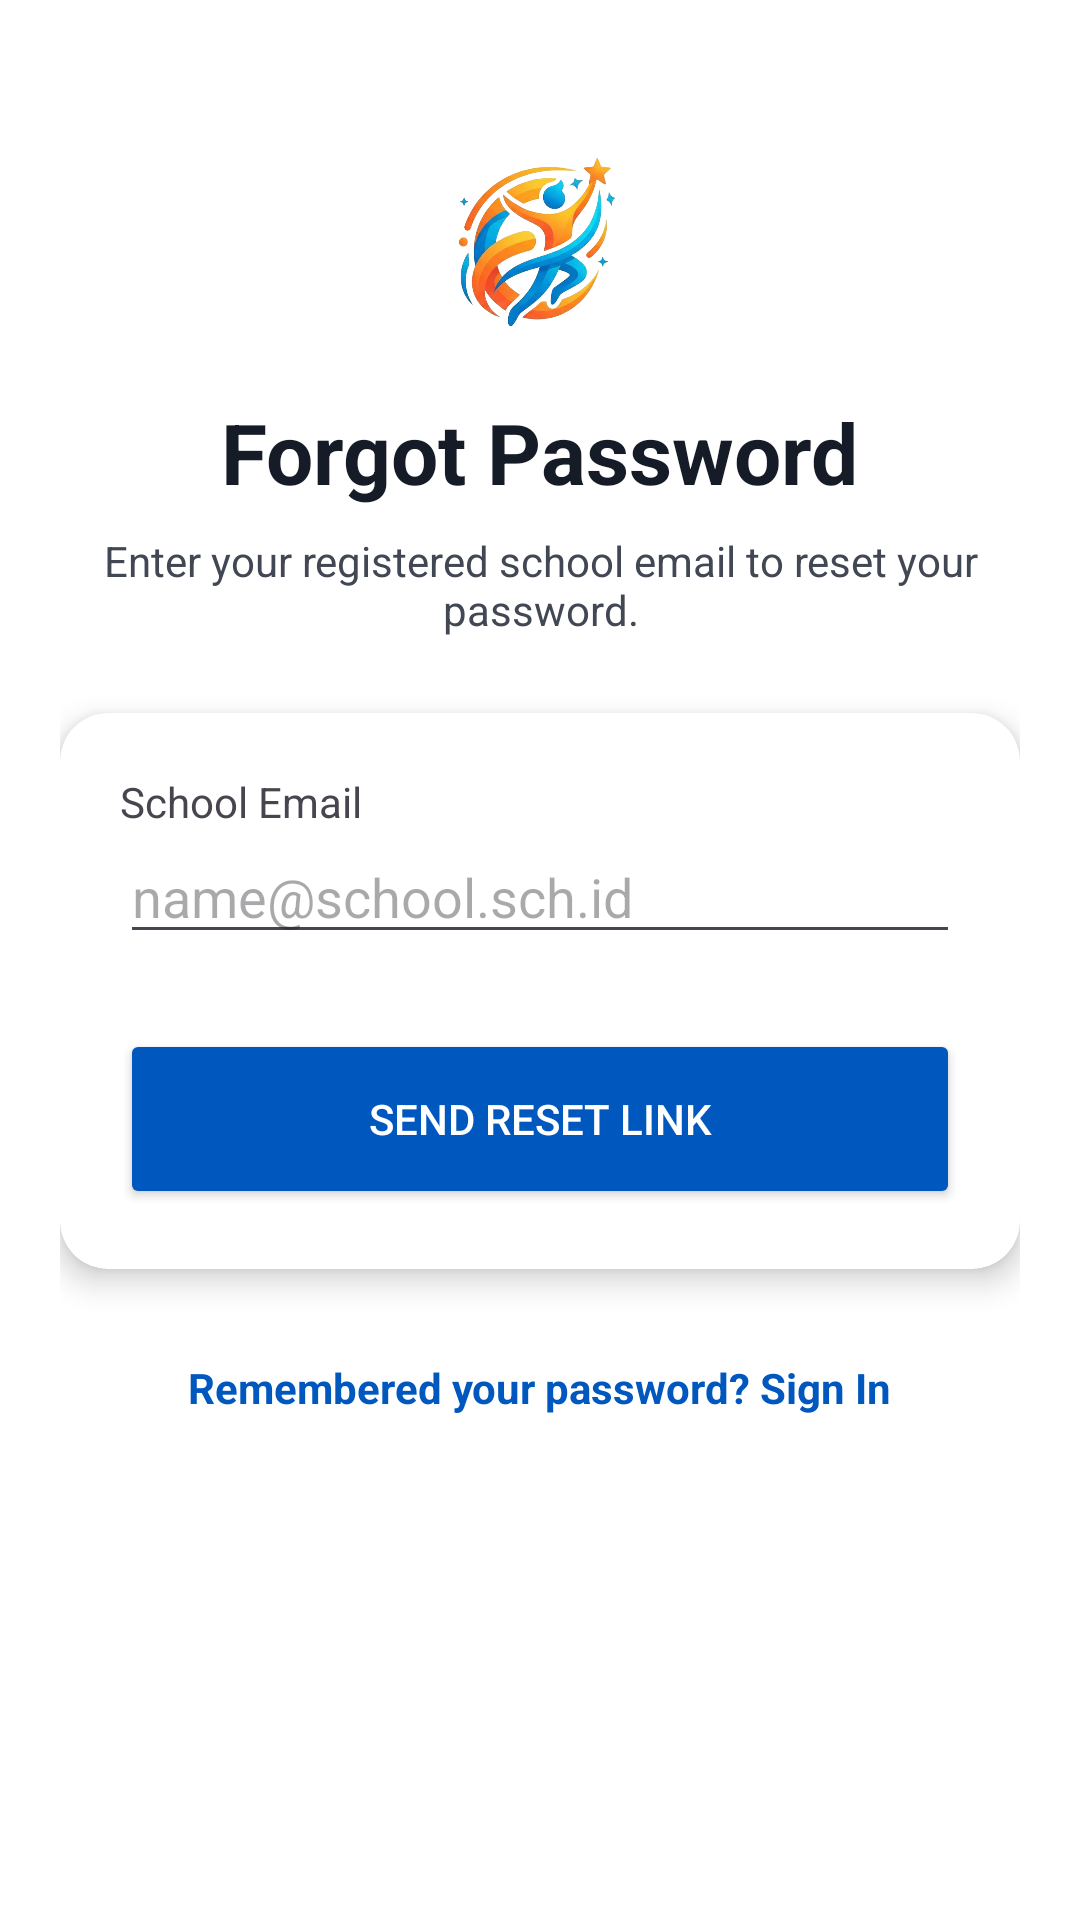

Android layout source for this screen:
<!-- AndroidManifest.xml: application theme Theme.Exora -->
<!-- res/layout/activity_forgot_password.xml -->
<?xml version="1.0" encoding="utf-8"?>
<ScrollView xmlns:android="http://schemas.android.com/apk/res/android"
    xmlns:app="http://schemas.android.com/apk/res-auto"
    android:layout_width="match_parent"
    android:layout_height="match_parent"
    android:background="#FFFFFF">

    <LinearLayout
        android:layout_width="match_parent"
        android:layout_height="wrap_content"
        android:orientation="vertical"
        android:padding="20dp"
        android:gravity="center_horizontal">

        
        <ImageView
            android:layout_width="80dp"
            android:layout_height="80dp"
            android:layout_marginTop="20dp"
            android:src="@drawable/logo"
            android:scaleType="fitCenter"
            android:contentDescription="App Logo"/>

        
        <TextView
            android:layout_width="wrap_content"
            android:layout_height="wrap_content"
            android:text="Forgot Password"
            android:textSize="28sp"
            android:textStyle="bold"
            android:textColor="#151C27"
            android:layout_marginTop="12dp"/>

        
        <TextView
            android:layout_width="wrap_content"
            android:layout_height="wrap_content"
            android:text="Enter your registered school email to reset your password."
            android:textAlignment="center"
            android:textColor="#424754"
            android:layout_marginTop="8dp"/>

        
        <androidx.cardview.widget.CardView
            android:layout_width="match_parent"
            android:layout_height="wrap_content"
            android:layout_marginTop="25dp"
            app:cardCornerRadius="16dp"
            app:cardElevation="6dp">

            <LinearLayout
                android:layout_width="match_parent"
                android:layout_height="wrap_content"
                android:orientation="vertical"
                android:padding="20dp">

                
                <TextView
                    android:layout_width="wrap_content"
                    android:layout_height="wrap_content"
                    android:text="School Email" />

                <EditText
                    android:id="@+id/etEmailForgot"
                    android:layout_width="match_parent"
                    android:layout_height="wrap_content"
                    android:hint="name@school.sch.id"
                    android:inputType="textEmailAddress"
                    android:autofillHints="emailAddress"/>

                
                <Button
                    android:id="@+id/btnResetPassword"
                    android:layout_width="match_parent"
                    android:layout_height="60dp"
                    android:text="Send Reset Link"
                    android:textColor="#FFFFFF"
                    android:backgroundTint="#0058BE"
                    android:layout_marginTop="25dp"/>

            </LinearLayout>
        </androidx.cardview.widget.CardView>

        
        <TextView
            android:id="@+id/tvBackToLoginForgot"
            android:layout_width="wrap_content"
            android:layout_height="wrap_content"
            android:text="Remembered your password? Sign In"
            android:textColor="#0058BE"
            android:textStyle="bold"
            android:layout_marginTop="20dp"
            android:padding="10dp"/>
    </LinearLayout>

</ScrollView>
<!-- resources referenced by this layout -->
<resources>
  <!-- drawable logo: png bitmap (drawable, 232317 bytes) -->
  <style name="Theme.Exora" parent="Theme.Material3.DayNight.NoActionBar" />
</resources>
